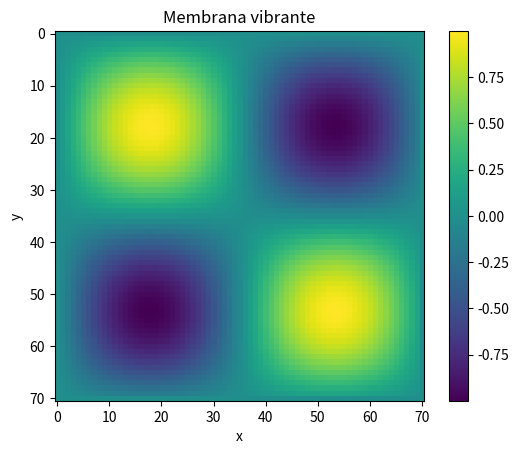

The script that saved this image:
# 3D wave pulse
import numpy as np
import matplotlib.pyplot as plt
from matplotlib.animation import FuncAnimation

N = 71
dx =  1.0 / N
dt = 0.001
c = 1.0

r = (c * dt/dx) ** 2

# condicion de estabilidad 
if r > 0.5:
    raise ValueError('Esquema inestable: reduce dt')

# inicializacion
u = np.zeros((N, N))
u_prev = np.zeros((N, N))
u_next = np.zeros((N, N))

# condicion inicial (pulso)
for i in range(N):
    for j in range(N):
        x = i * dx
        y = j * dx
        u[i, j] = np.sin(2 * np.pi * x) * np.sin(2 * np.pi * y)
u_prev = u.copy()

#figura 
fig, ax = plt.subplots()
im = ax.imshow(u, animated=True)
plt.colorbar(im)

# funcion de actualizacion
def update(frame):
    global u, u_prev, u_next
    for i in range(1, N-1): # por que crea una matriz 1,N-1 y no 1,N
        for j in range(1, N-1): 
            u_next[i, j] = 2 * u[i, j] - u_prev[i, j] + r * (u[i+1, j] + u[i-1, j] + u[i, j+1] + u[i, j-1] - 4 * u[i, j])

    # Bordes fijos
    u_next[0, :] = 0
    u_next[-1, :] = 0
    u_next[:, 0] = 0
    u_next[:, -1] = 0

    u_prev = u.copy()
    u = u_next.copy()
    im.set_array(u)
    return [im]

ani = FuncAnimation(fig, update, interval=1, blit=True)
plt.title('Membrana vibrante')
plt.xlabel('x')
plt.ylabel('y') 
plt.show()
